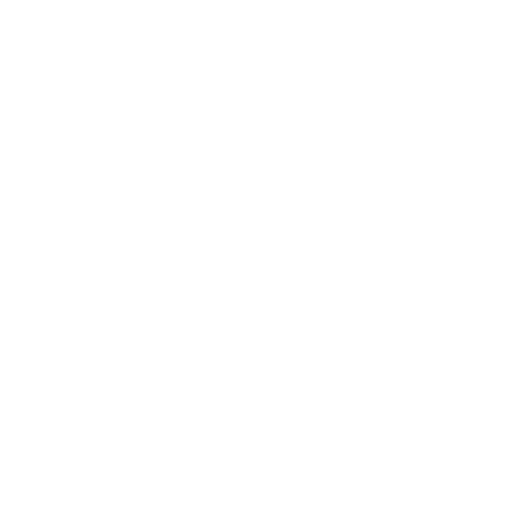
t = 0.00 s
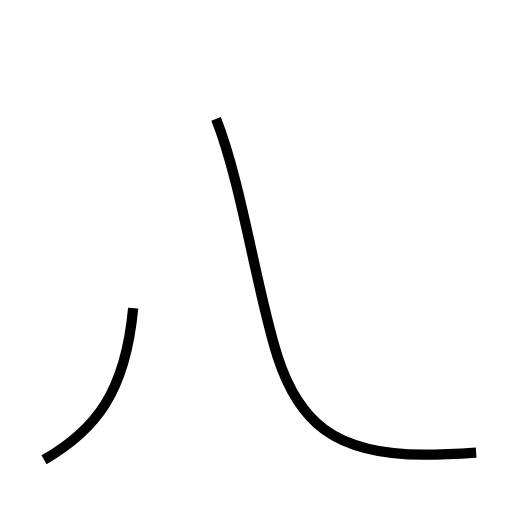
t = 1.98 s
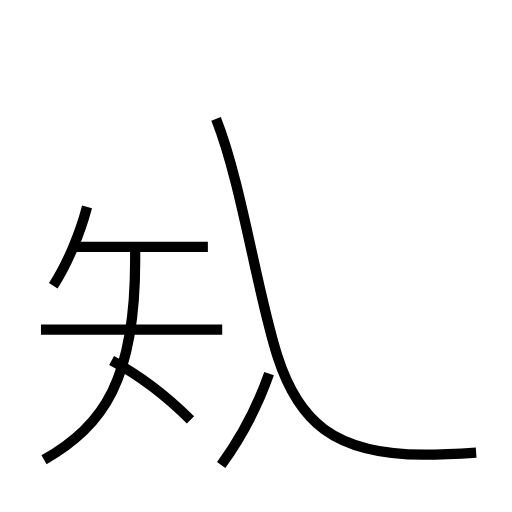
t = 3.93 s
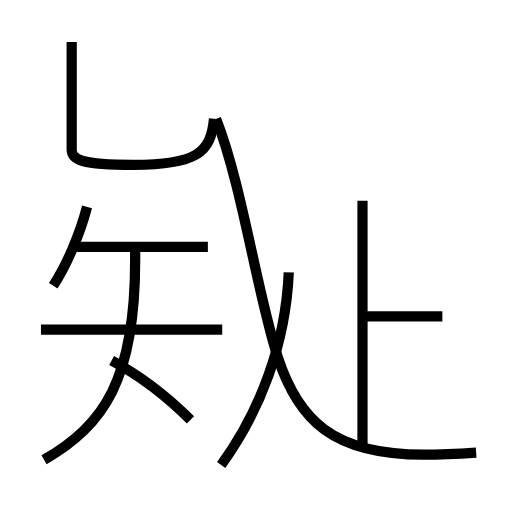
t = 6.01 s
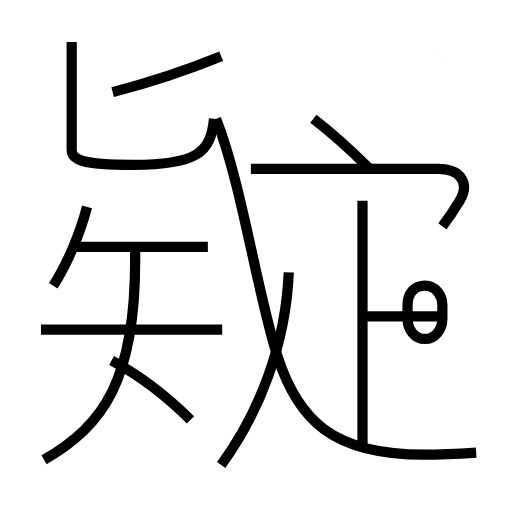
t = 7.77 s
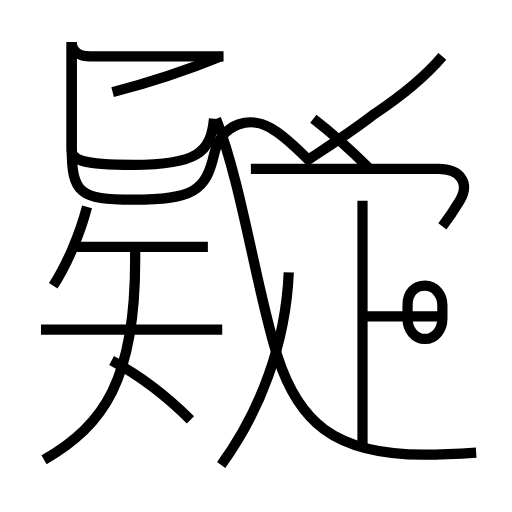
t = 10.00 s

The animated SVG that drew these frames (rendered in a browser with its animation timeline set to each time). Animation: 15 SMIL elements (animate=15); frames cover the first 10.00 s.

<?xml version='1.0' encoding='utf-8'?>
<svg viewBox="0.0 -6.0 50.0 50.0" version="1.1" xmlns="http://www.w3.org/2000/svg"><rect x="-1000" y="-1000" width="2000" height="2000" stroke="white" fill="white" /><g style="fill:none;stroke:#000000;stroke-width:1"><path d="M 46.5 0.2 C 45.0 0.3 43.4 0.4 41.4 0.4 C 32.5 0.4 29.1 -3.0 27.1 -9.2 C 25.1 -15.4 23.6 -26.1 21.1 -32.4 " transform="translate(0.0 38.0)" stroke-dasharray="47.91048004056746" stroke-dashoffset="47.91048004056746"><animate attributeName="stroke-dashoffset" from="47.91048004056746" to="0" dur="1.4373144012170236s" begin="0s; anim_end.end" fill="freeze" id="anim0" /></path><path d="M 4.3 0.9 C 10.2 -2.5 13.2 -7.0 13.2 -18.6 L 13.2 -19.9 " transform="translate(0.0 38.0)" stroke-dasharray="24.010562863817427" stroke-dashoffset="24.010562863817427"><animate attributeName="stroke-dashoffset" from="24.010562863817427" to="0" dur="0.7203168859145228s" begin="anim0.end" fill="freeze" id="anim1" /></path><path d="M 18.6 -3.0 C 16.6 -5.0 13.9 -7.2 10.9 -8.8 " transform="translate(0.0 38.0)" stroke-dasharray="9.673710717608637" stroke-dashoffset="9.673710717608637"><animate attributeName="stroke-dashoffset" from="9.673710717608637" to="0" dur="0.2902113215282591s" begin="anim1.end" fill="freeze" id="anim2" /></path><path d="M 21.7 -11.8 L 4.0 -11.8 " transform="translate(0.0 38.0)" stroke-dasharray="17.7" stroke-dashoffset="17.7"><animate attributeName="stroke-dashoffset" from="17.7" to="0" dur="0.5309999999999999s" begin="anim2.end" fill="freeze" id="anim3" /></path><path d="M 5.2 -16.1 C 6.5 -18.1 7.8 -21.1 8.5 -23.8 " transform="translate(0.0 38.0)" stroke-dasharray="8.409071992591329" stroke-dashoffset="8.409071992591329"><animate attributeName="stroke-dashoffset" from="8.409071992591329" to="0" dur="0.25227215977773987s" begin="anim3.end" fill="freeze" id="anim4" /></path><path d="M 20.3 -19.9 L 7.0 -19.9 " transform="translate(0.0 38.0)" stroke-dasharray="13.3" stroke-dashoffset="13.3"><animate attributeName="stroke-dashoffset" from="13.3" to="0" dur="0.399s" begin="anim4.end" fill="freeze" id="anim5" /></path><path d="M 21.6 1.4 C 25.4 -3.8 27.9 -10.4 28.2 -17.4 " transform="translate(0.0 38.0)" stroke-dasharray="20.210998603174986" stroke-dashoffset="20.210998603174986"><animate attributeName="stroke-dashoffset" from="20.210998603174986" to="0" dur="0.6063299580952496s" begin="anim5.end" fill="freeze" id="anim6" /></path><path d="M 35.4 -0.5 L 35.4 -24.4 " transform="translate(0.0 38.0)" stroke-dasharray="23.9" stroke-dashoffset="23.9"><animate attributeName="stroke-dashoffset" from="23.9" to="0" dur="0.717s" begin="anim6.end" fill="freeze" id="anim7" /></path><path d="M 43.2 -13.1 L 35.5 -13.1 " transform="translate(0.0 38.0)" stroke-dasharray="7.700000000000003" stroke-dashoffset="7.700000000000003"><animate attributeName="stroke-dashoffset" from="7.700000000000003" to="0" dur="0.23100000000000007s" begin="anim7.end" fill="freeze" id="anim8" /></path><path d="M 7.0 -39.9 L 7.0 -29.4 C 7.0 -28.4 7.9 -27.9 13.0 -27.9 C 19.2 -27.9 20.6 -29.1 20.9 -32.4 " transform="translate(0.0 38.0)" stroke-dasharray="27.520074191580886" stroke-dashoffset="27.520074191580886"><animate attributeName="stroke-dashoffset" from="27.520074191580886" to="0" dur="0.8256022257474266s" begin="anim8.end" fill="freeze" id="anim9" /></path><path d="M 21.6 -38.5 C 18.9 -37.4 14.9 -36.0 11.0 -35.0 " transform="translate(0.0 38.0)" stroke-dasharray="11.17062815621373" stroke-dashoffset="11.17062815621373"><animate attributeName="stroke-dashoffset" from="11.17062815621373" to="0" dur="0.3351188446864119s" begin="anim9.end" fill="freeze" id="anim10" /></path><path d="M 43.2 -13.1 L 43.2 -14.2 C 43.2 -15.2 42.5 -16.1 41.5 -16.1 C 40.5 -16.1 39.8 -15.4 39.8 -14.2 L 39.8 -12.9 C 39.8 -11.8 40.5 -10.9 41.5 -10.9 C 42.5 -10.9 43.2 -11.8 43.2 -12.9 Z " transform="translate(0.0 38.0)" stroke-dasharray="14.160256221572332" stroke-dashoffset="14.160256221572332"><animate attributeName="stroke-dashoffset" from="14.160256221572332" to="0" dur="0.42480768664716995s" begin="anim10.end" fill="freeze" id="anim11" /></path><path d="M 43.2 -21.9 C 43.9 -22.8 44.3 -23.4 44.9 -24.4 C 45.9 -26.1 45.0 -27.5 42.8 -27.5 L 24.5 -27.5 " transform="translate(0.0 38.0)" stroke-dasharray="26.16728884245945" stroke-dashoffset="26.16728884245945"><animate attributeName="stroke-dashoffset" from="26.16728884245945" to="0" dur="0.7850186652737834s" begin="anim11.end" fill="freeze" id="anim12" /></path><path d="M 36.0 -27.6 C 34.0 -29.6 31.9 -31.4 30.6 -32.4 " transform="translate(0.0 38.0)" stroke-dasharray="7.229313730432621" stroke-dashoffset="7.229313730432621"><animate attributeName="stroke-dashoffset" from="7.229313730432621" to="0" dur="0.21687941191297863s" begin="anim12.end" fill="freeze" id="anim13" /></path><path d="M 43.2 -38.5 C 41.5 -36.5 39.0 -34.5 36.6 -32.9 C 33.9 -30.8 31.1 -29.1 30.1 -28.4 C 29.1 -29.4 28.1 -30.4 26.9 -31.2 C 24.6 -32.9 21.6 -32.0 20.9 -28.9 C 20.1 -25.4 18.9 -24.5 13.0 -24.5 C 7.8 -24.5 7.0 -25.1 7.0 -29.6 L 7.0 -39.9 C 7.0 -38.9 7.8 -38.5 8.8 -38.5 L 40.5 -38.5 C 42.0 -38.5 42.8 -38.9 42.8 -39.9 L 42.8 -38.7 C 42.8 -39.5 42.0 -40.0 40.5 -40.0 L 26.3 -40.0" transform="translate(0.0 38.0)" stroke-dasharray="114.39776988209128" stroke-dashoffset="114.39776988209128"><animate attributeName="stroke-dashoffset" from="114.39776988209128" to="0" dur="3.431933096462738s" begin="anim13.end" fill="freeze" id="anim_end" /></path></g></svg>
